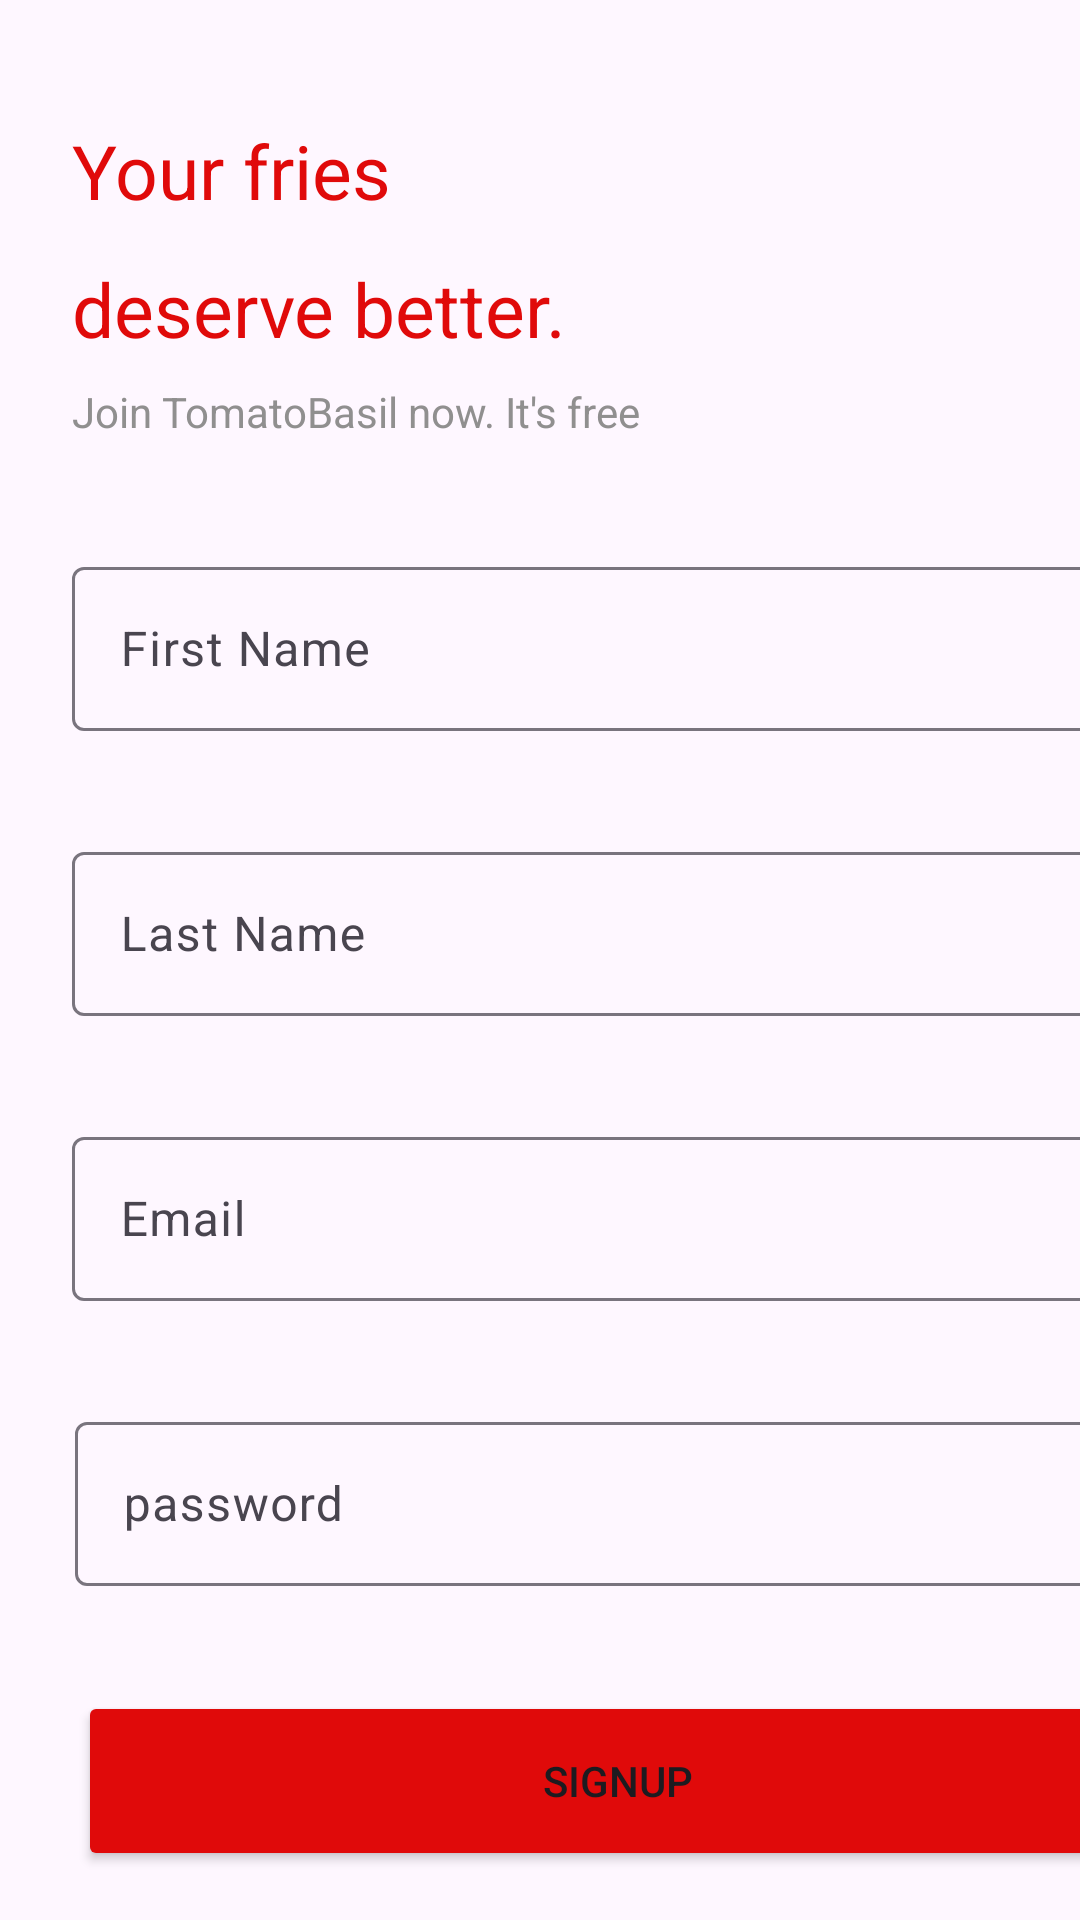

Reconstruct the res/layout file that produces this screen, plus the resources it refers to.
<!-- AndroidManifest.xml: application theme Theme.Firstmob -->
<!-- res/layout/activity_login_form.xml -->
<?xml version="1.0" encoding="utf-8"?>
<androidx.constraintlayout.widget.ConstraintLayout xmlns:android="http://schemas.android.com/apk/res/android"
    xmlns:app="http://schemas.android.com/apk/res-auto"
    xmlns:tools="http://schemas.android.com/tools"
    android:id="@+id/main"
    android:layout_width="match_parent"
    android:layout_height="match_parent"
    tools:context=".LoginForm">

    <TextView
        android:id="@+id/text1"
        android:textColor="@color/red"
        android:layout_width="113dp"
        android:layout_height="34dp"
        android:layout_marginStart="24dp"
        android:layout_marginTop="40dp"
        android:text="Your fries"
        android:textSize="25sp"
        app:layout_constraintStart_toStartOf="parent"
        app:layout_constraintTop_toTopOf="parent"
        tools:ignore="MissingConstraints" />

    <TextView
        android:id="@+id/textView7"
        android:textColor="@color/gray"
        android:layout_width="191dp"
        android:layout_height="21dp"
        android:layout_marginStart="24dp"
        android:layout_marginTop="8dp"
        android:text="Join TomatoBasil now. It's free"
        app:layout_constraintStart_toStartOf="parent"
        app:layout_constraintTop_toBottomOf="@+id/text2" />

    <TextView
        android:id="@+id/text2"
        android:layout_width="wrap_content"
        android:layout_height="wrap_content"
        android:textColor="@color/red"
        android:layout_marginStart="24dp"
        android:layout_marginTop="12dp"
        android:text="deserve better."
        android:textSize="25sp"
        app:layout_constraintStart_toStartOf="parent"
        app:layout_constraintTop_toBottomOf="@+id/text1"
        tools:ignore="MissingConstraints" />

    <com.google.android.material.textfield.TextInputLayout
        android:id="@+id/fName"
        android:layout_width="362dp"
        android:layout_height="60dp"
        android:layout_marginStart="24dp"
        android:layout_marginTop="35dp"
        app:layout_constraintStart_toStartOf="parent"
        app:layout_constraintTop_toBottomOf="@+id/textView7"
        tools:ignore="MissingConstraints">

        <com.google.android.material.textfield.TextInputEditText
            android:layout_width="match_parent"
            android:layout_height="wrap_content"
            android:hint="First Name" />
    </com.google.android.material.textfield.TextInputLayout>

    <com.google.android.material.textfield.TextInputLayout
        android:id="@+id/lastName"
        android:layout_width="362dp"
        android:layout_height="60dp"
        android:layout_marginStart="24dp"
        android:layout_marginTop="35dp"
        app:layout_constraintStart_toStartOf="parent"
        app:layout_constraintTop_toBottomOf="@+id/fName"
        tools:ignore="MissingConstraints">

        <com.google.android.material.textfield.TextInputEditText
            android:layout_width="match_parent"
            android:layout_height="wrap_content"
            android:hint="Last Name" />
    </com.google.android.material.textfield.TextInputLayout>

    <com.google.android.material.textfield.TextInputLayout
        android:id="@+id/textInputLayout"
        android:layout_width="362dp"
        android:layout_height="60dp"
        android:layout_marginStart="24dp"
        android:layout_marginTop="35dp"
        app:layout_constraintStart_toStartOf="parent"
        app:layout_constraintTop_toBottomOf="@+id/lastName">

        <com.google.android.material.textfield.TextInputEditText
            android:id="@+id/emailTextinput"
            android:layout_width="match_parent"
            android:layout_height="wrap_content"
            android:hint="Email" />
    </com.google.android.material.textfield.TextInputLayout>

    <com.google.android.material.textfield.TextInputLayout
        android:id="@+id/textInputLayout2"
        android:layout_width="360dp"
        android:layout_height="60dp"
        android:layout_marginStart="25dp"
        android:layout_marginTop="35dp"
        app:layout_constraintStart_toStartOf="parent"
        app:layout_constraintTop_toBottomOf="@+id/textInputLayout"
        tools:ignore="MissingConstraints">

        <com.google.android.material.textfield.TextInputEditText
            android:id="@+id/passwordTextinput"
            android:layout_width="match_parent"
            android:layout_height="wrap_content"
            android:inputType="textPassword"
            android:backgroundTint="@color/red"
            android:hint="password" />
    </com.google.android.material.textfield.TextInputLayout>

    <Button
        android:id="@+id/btnSignup"
        android:backgroundTint="@color/red"
        android:layout_width="360dp"
        android:layout_height="60dp"
        android:layout_marginStart="26dp"
        android:layout_marginTop="35dp"
        android:text="Signup"
        app:layout_constraintStart_toStartOf="parent"
        app:layout_constraintTop_toBottomOf="@+id/textInputLayout2"
        tools:ignore="MissingConstraints" />

</androidx.constraintlayout.widget.ConstraintLayout>
<!-- resources referenced by this layout -->
<resources>
  <color name="gray">#908F8F</color>
  <color name="red">#E00A0A</color>
  <style name="Theme.Firstmob" parent="Base.Theme.Firstmob" />
  <style name="Base.Theme.Firstmob" parent="Theme.Material3.DayNight.NoActionBar">
          
          
      </style>
</resources>
